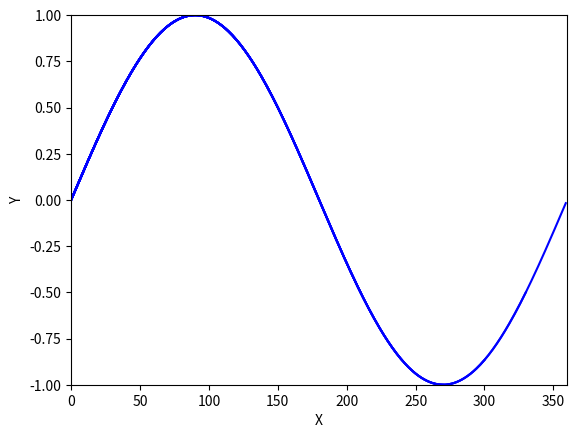

The matplotlib source for this figure:
"Dynamic plotting in matplotlib. Copy and paste into a Jupyter notebook."
# written October 2016 by Sam Greydanus

import matplotlib.pyplot as plt
import numpy as np
import time

def plt_dynamic(x, y, ax, colors=['b']):
    for color in colors:
        ax.plot(x, y, color)
    fig.canvas.draw()
    
fig,ax = plt.subplots(1,1)
ax.set_xlabel('X') ; ax.set_ylabel('Y')
ax.set_xlim(0,360) ; ax.set_ylim(-1,1)
xs, ys = [], []

# this is any loop for which you want to plot dynamic updates.
# in my case, I'm plotting loss functions for neural nets
for x in range(360):
    y = np.sin(x*np.pi/180)
    xs.append(x)
    ys.append(y)
    if x % 30 == 0:
        plt_dynamic(xs, ys, ax)
        time.sleep(.2)
plt_dynamic(xs, ys, ax)